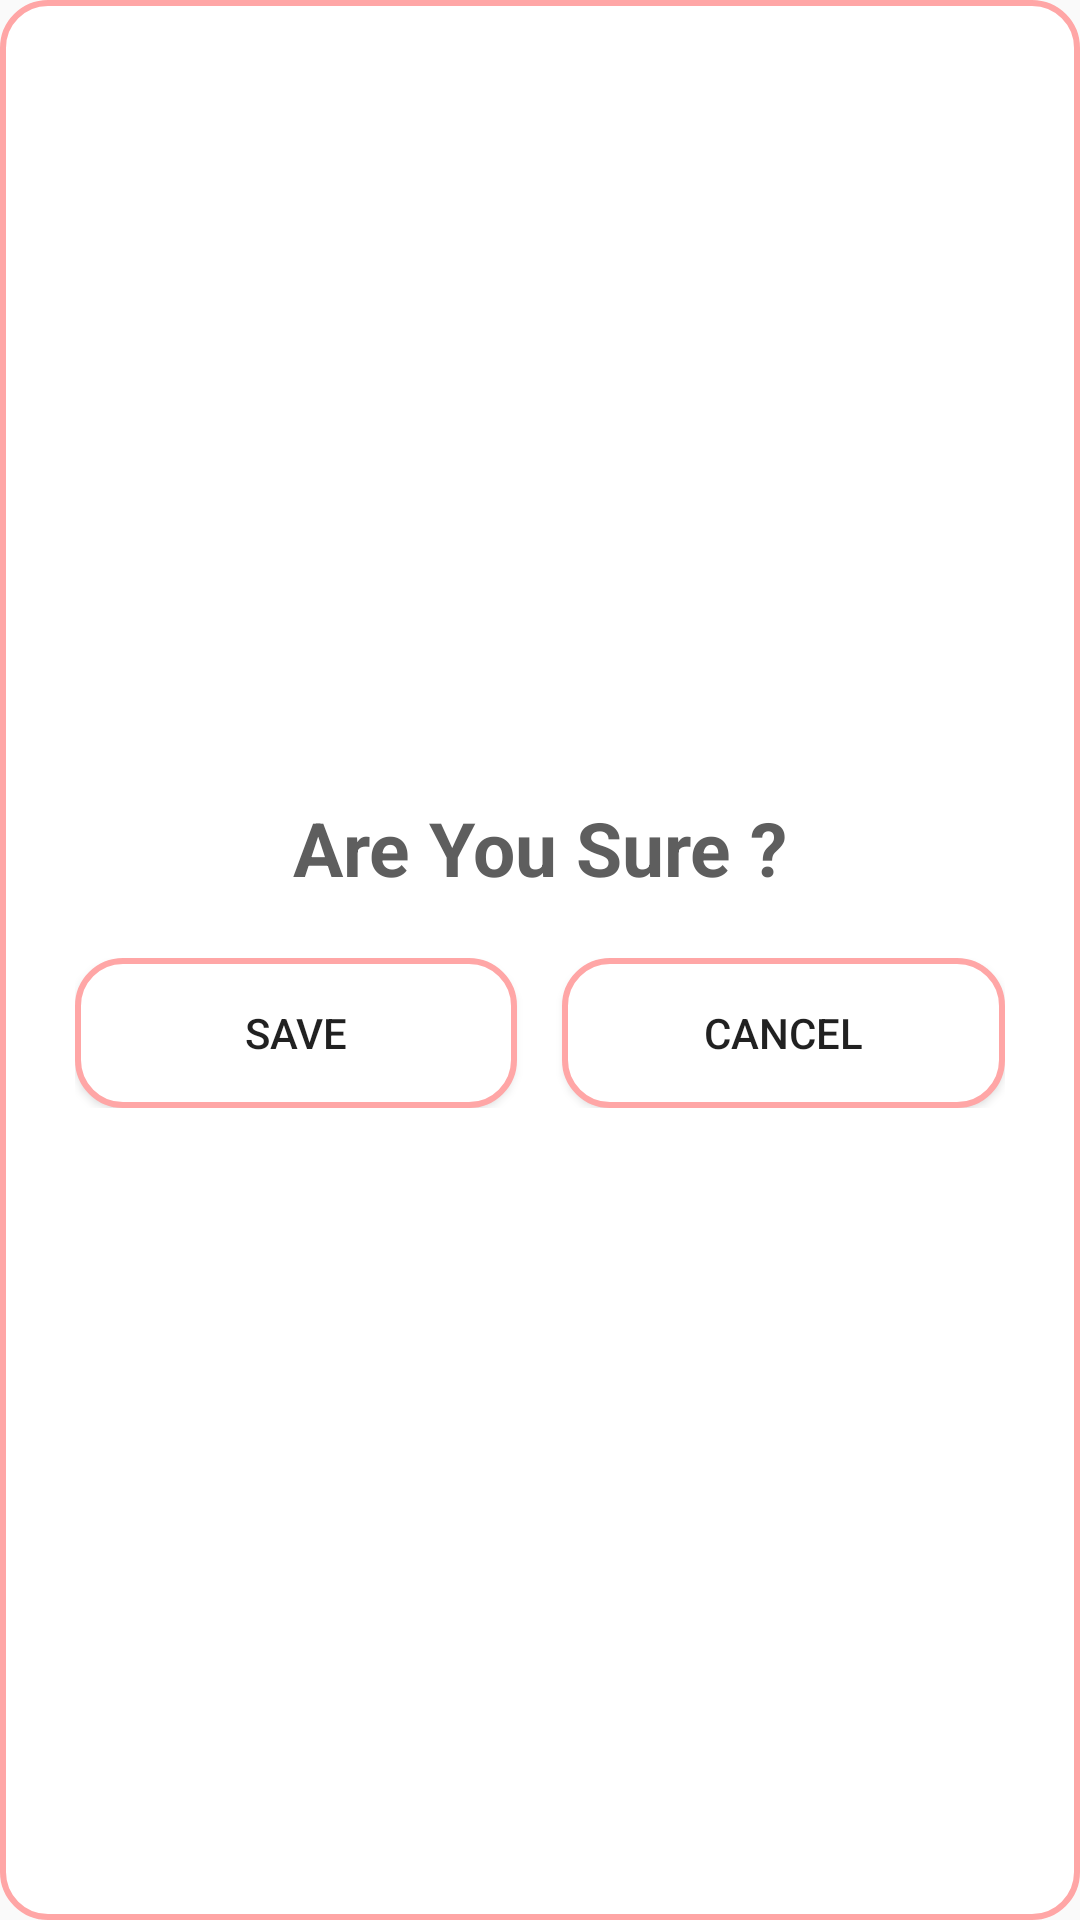

Android layout source for this screen:
<!-- AndroidManifest.xml: application theme SoGongSa_Theme -->
<!-- res/layout/activity_change_dialog.xml -->
<?xml version="1.0" encoding="utf-8"?>

<LinearLayout xmlns:android="http://schemas.android.com/apk/res/android"
    xmlns:tools="http://schemas.android.com/tools"
    android:layout_width="match_parent"
    android:layout_height="match_parent"
    android:gravity="center"
    android:orientation="vertical"
    android:background="@drawable/btn_normal"
    tools:context=".Dialog.CreatingDialog">

    

    <View
        android:layout_width="match_parent"
        android:layout_height="20dp">
    </View>

    <LinearLayout
        android:layout_width="match_parent"
        android:layout_height="wrap_content"
        android:orientation="horizontal">
        <TextView
            android:id="@+id/text"
            android:layout_width="match_parent"
            android:layout_height="wrap_content"
            android:gravity="center"
            android:text="Are You Sure ?"
            android:textSize="25dp"
            android:textStyle="bold"
            android:textColor="#5e5e5e">
        </TextView>
    </LinearLayout>

    <View
        android:layout_width="match_parent"
        android:layout_height="20dp">
    </View>

    <LinearLayout
        android:layout_width="match_parent"
        android:layout_height="wrap_content"
        android:layout_marginLeft="25dp"
        android:layout_marginRight="25dp"
        android:orientation="horizontal">

        <Button
            android:id="@+id/SAVE_Btn"
            android:layout_width="0dp"
            android:layout_height="50dp"
            android:layout_weight="1"
            android:background="@drawable/btn_click"
            android:text="SAVE">
        </Button>

        <View
            android:layout_width="15dp"
            android:layout_height="20dp">
        </View>

        <Button
            android:id="@+id/CANCEL_Btn"
            android:layout_width="0dp"
            android:layout_height="50dp"
            android:layout_weight="1"
            android:background="@drawable/btn_click"
            android:text="CANCEL">
        </Button>
    </LinearLayout>

    <View
        android:layout_width="match_parent"
        android:layout_height="25dp">
    </View>
</LinearLayout>
<!-- resources referenced by this layout -->
<resources>
  <!-- drawable btn_click (drawable) -->
  <?xml version="1.0" encoding="utf-8"?>
  
  <selector xmlns:android="http://schemas.android.com/apk/res/android">
      <item
          android:state_pressed="true"
          android:drawable="@drawable/btn_pressed">
      </item>
  
      <item
          android:drawable="@drawable/btn_normal">
      </item>
  </selector>
  <!-- drawable btn_normal (drawable) -->
  <?xml version="1.0" encoding="utf-8"?>
  
  <shape xmlns:android="http://schemas.android.com/apk/res/android"
      android:shape="rectangle" android:padding = "10dp">
      <solid android:color="#ffffff"></solid>
      <corners
          android:bottomLeftRadius="15dp"
          android:bottomRightRadius="15dp"
          android:topLeftRadius="15dp"
          android:topRightRadius="15dp"></corners>
      <stroke android:width="2dp"
          android:color="#ffa6a6"></stroke>
  </shape>
  
  
  <style name="SoGongSa_Theme" parent="Theme.AppCompat.Light.DarkActionBar">
          
          <item name="colorPrimary">@color/sogongsa_Basic_Color</item>
          <item name="colorPrimaryDark">@color/sogongsa_Light_Basic_Color</item>
          <item name="colorAccent">@color/colorAccent</item>
      </style>
  <!-- drawable btn_pressed (drawable) -->
  <?xml version="1.0" encoding="utf-8"?>
  
  <shape xmlns:android="http://schemas.android.com/apk/res/android"
      android:shape="rectangle" android:padding = "10dp">
      <solid android:color="#eaeaea"></solid>
      <corners
          android:bottomLeftRadius="15dp"
          android:bottomRightRadius="15dp"
          android:topLeftRadius="15dp"
          android:topRightRadius="15dp"></corners>
      <stroke android:width="2dp"
          android:color="#00e5ff"></stroke>
  </shape>
  <color name="sogongsa_Basic_Color">#ff7777</color>
  <color name="sogongsa_Light_Basic_Color">#ff9494</color>
  <color name="colorAccent">#FF4081</color>
</resources>
